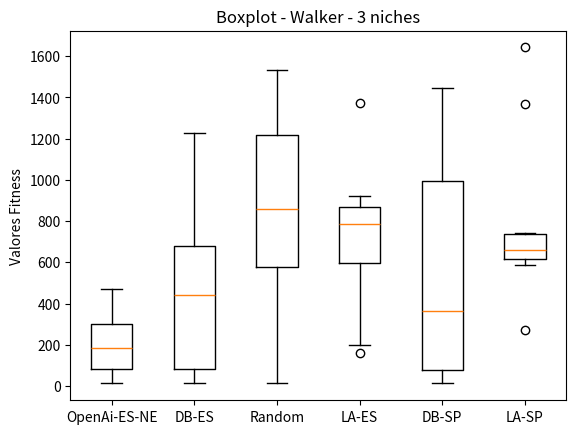

Python code for this plot:
import matplotlib.pyplot as plt

brenda = [12.80 , 11.98 , 74.62 , 471.60, 237.86, 104.35, 372.94, 196.51, 169.33, 324.70]
davi = [12.60  , 83.13  , 88.45  , 703.30 , 435.81 , 82.70  , 447.04 , 1228.85, 610.88 , 869.95 ]
random_davi = [12.46  , 888.82 , 1265.24, 505.56 , 825.87 , 720.00 , 526.47 , 1072.33, 1468.38, 1531.24]
larissa = [718.81 , 614.22 , 920.25 , 848.58 , 588.62 , 160.63 , 1373.55, 199.94 , 854.87 , 870.88 ]
super_davi = [1210.80, 973.53 , 12.50  , 58.66  , 12.19  , 309.14 , 1002.83, 1443.90, 127.00 , 416.87 ]
super_larissa = [741.34 , 668.10 , 588.62 , 1369.87, 1642.38, 727.13 , 270.20 , 644.54 , 648.38 , 608.35 ]

data = [brenda,  davi,random_davi,  larissa, super_davi, super_larissa]

fig, ax = plt.subplots()
ax.boxplot(data)

ax.set_xticklabels(['OpenAi-ES-NE', 'DB-ES', 'Random', 'LA-ES', 'DB-SP', 'LA-SP'])
ax.set_ylabel('Valores Fitness')

plt.title('Boxplot - Walker - 3 niches')
#plt.figure(figsize=)
plt.savefig('walker_3_50.png')
#plt.show()
